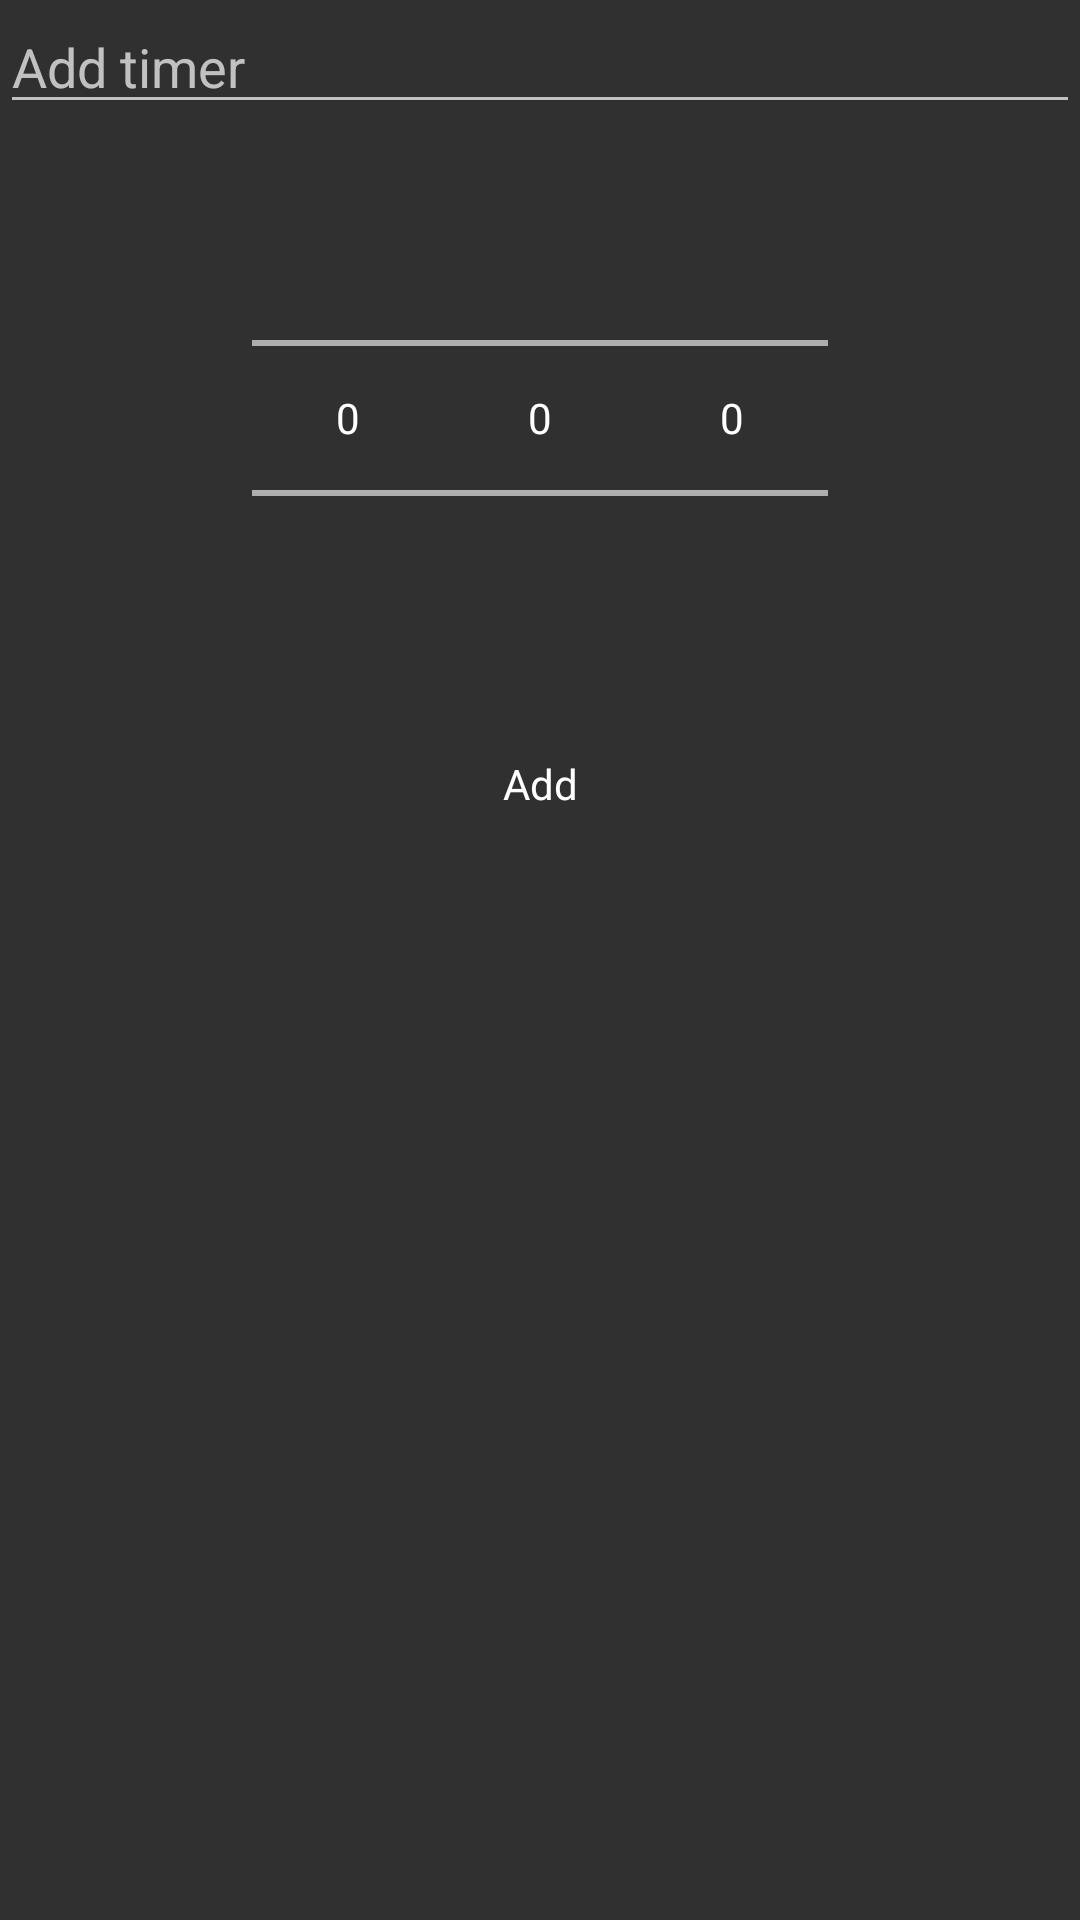

Produce the Android XML layout that renders to this screen, including the resource entries it uses.
<!-- AndroidManifest.xml: application theme Theme.AppCompat -->
<!-- res/layout/dialog_addtimer.xml -->
<?xml version="1.0" encoding="utf-8"?>
<LinearLayout xmlns:android="http://schemas.android.com/apk/res/android"
    style="@style/Base.Theme.AppCompat.Dialog"
    android:layout_width="match_parent"
    android:layout_height="match_parent"
    android:orientation="vertical">

    <EditText
        android:id="@+id/edt_dialogadd"
        android:layout_width="match_parent"
        android:layout_height="wrap_content"
        android:hint="@string/add_button" />

    <LinearLayout
        android:layout_width="match_parent"
        android:layout_height="wrap_content"
        android:layout_margin="@dimen/space_medium"
        android:gravity="center"
        android:orientation="horizontal">

        <NumberPicker
            android:id="@+id/picker_dialogadd_hour"
            android:layout_width="wrap_content"
            android:layout_height="wrap_content" />

        <NumberPicker
            android:id="@+id/picker_dialogadd_minute"
            android:layout_width="wrap_content"
            android:layout_height="wrap_content" />

        <NumberPicker
            android:id="@+id/picker_dialogadd_second"
            android:layout_width="wrap_content"
            android:layout_height="wrap_content" />
    </LinearLayout>

    <Button
        android:id="@+id/btn_dialogadd"
        style="@style/Base.Widget.AppCompat.ButtonBar.AlertDialog"
        android:layout_width="match_parent"
        android:layout_height="wrap_content"
        android:text="@string/add_dialog_button" />
</LinearLayout>
<!-- resources referenced by this layout -->
<resources>
  <dimen name="space_medium">8dp</dimen>
  <string name="add_button">Add timer</string>
  <string name="add_dialog_button">Add</string>
</resources>
